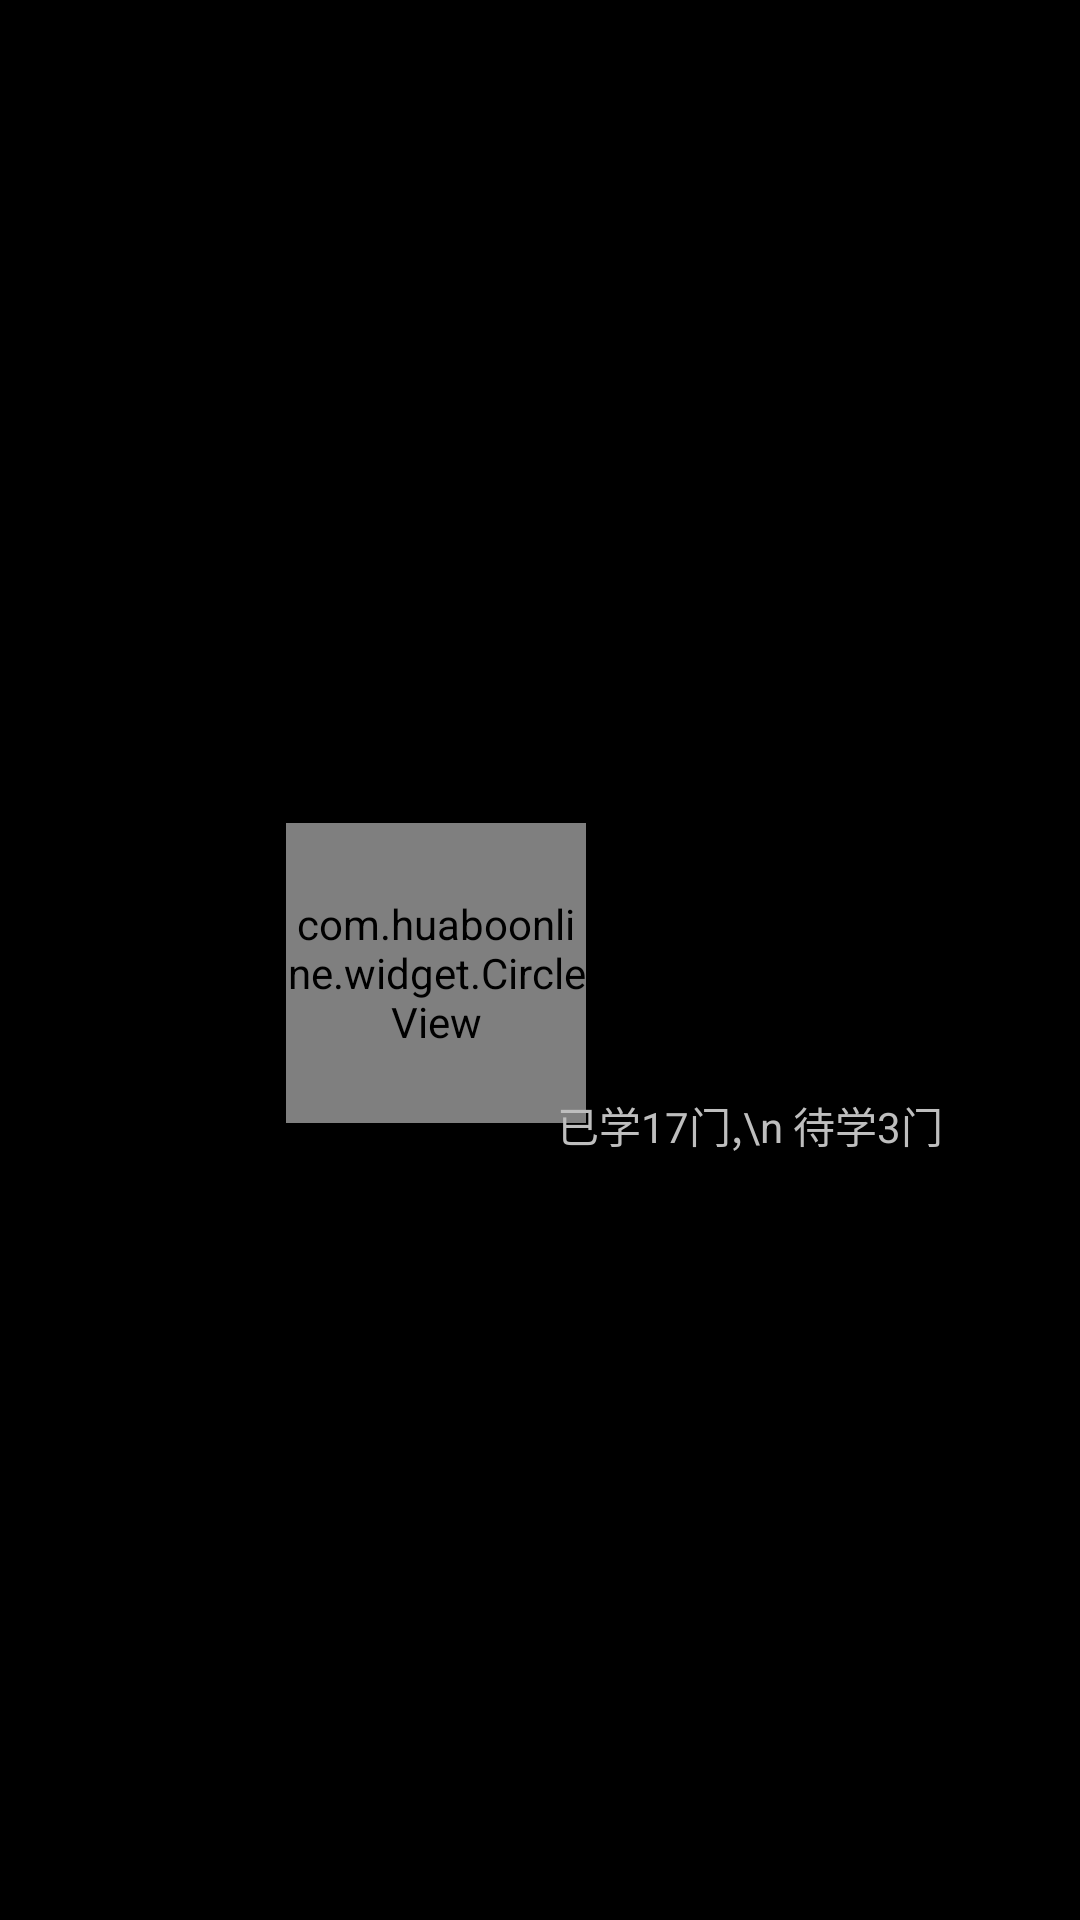

Reconstruct the res/layout file that produces this screen, plus the resources it refers to.
<!-- AndroidManifest.xml: application theme android:Theme.NoTitleBar.Fullscreen -->
<!-- res/layout/welcome_middle.xml -->
<RelativeLayout xmlns:android="http://schemas.android.com/apk/res/android"
    android:id="@+id/welcome_container"
    android:layout_width="fill_parent"
    android:layout_height="fill_parent"
    android:gravity="center" >

    <RelativeLayout
        android:layout_width="fill_parent"
        android:layout_height="fill_parent"
        android:layout_centerInParent="true"
        android:gravity="center" >

        <com.huaboonline.widget.CircleView
            android:id="@+id/progress_view"
            android:layout_width="@dimen/welcome_circle_view_width"
            android:layout_height="@dimen/welcome_circle_view_width"
            android:layout_centerInParent="true"
            android:layout_marginLeft="50dp"
            android:layout_marginTop="20dp" />

        <TextView
            android:id="@+id/progress_detail"
            android:layout_width="wrap_content"
            android:layout_height="wrap_content"
            android:layout_below="@id/progress_view"
            android:layout_marginLeft="-10dp"
            android:layout_marginTop="-10dp"
            android:layout_toRightOf="@id/progress_view"
            android:text="已学17门,\n 待学3门" />
    </RelativeLayout>

    <Button
        android:id="@+id/right_bar"
        android:layout_width="wrap_content"
        android:layout_height="wrap_content"
        android:layout_alignParentRight="true"
        android:layout_centerVertical="true"
        android:background="#00000000"
        android:drawableRight="@drawable/ic_drawer" />
    
    

</RelativeLayout>
<!-- resources referenced by this layout -->
<resources>
  <dimen name="welcome_circle_view_width">100dp</dimen>
</resources>
